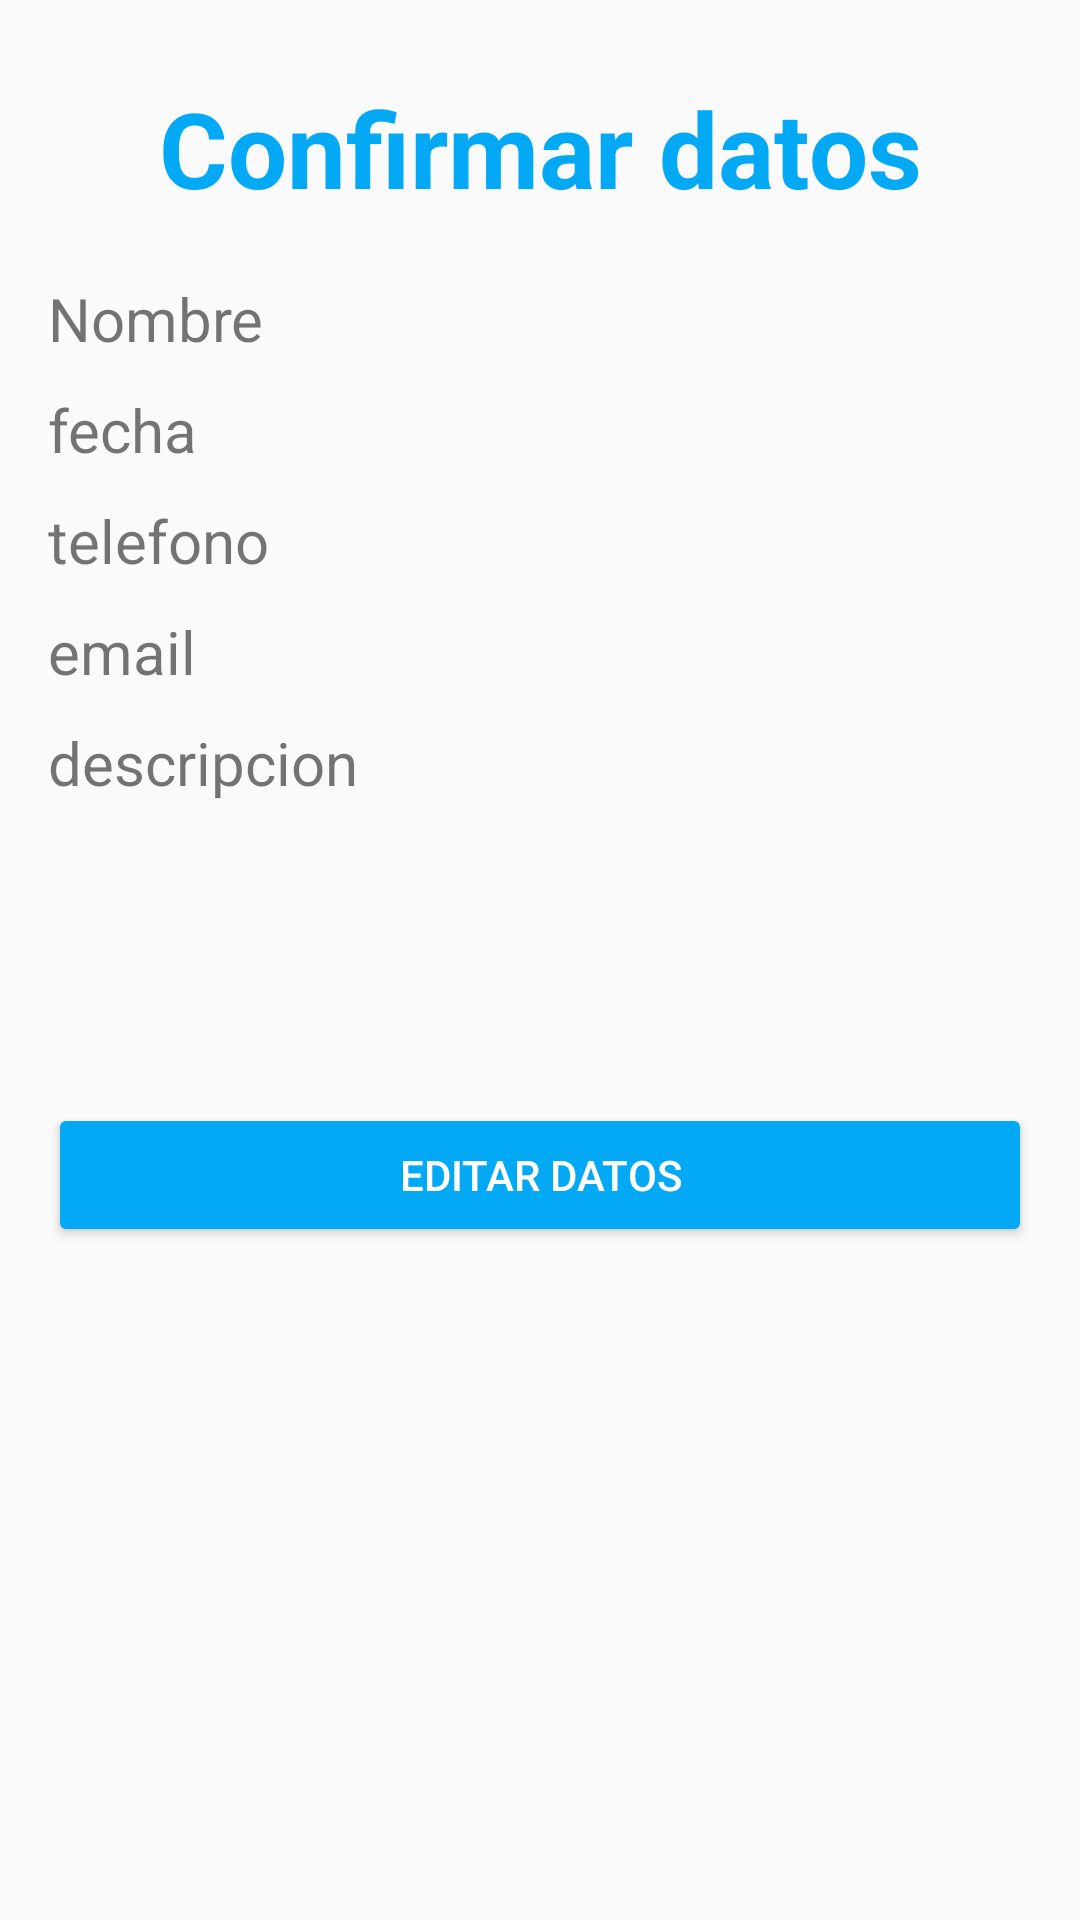

Reconstruct the res/layout file that produces this screen, plus the resources it refers to.
<!-- AndroidManifest.xml: application theme AppTheme -->
<!-- res/layout/activity_confirmar_datos.xml -->
<?xml version="1.0" encoding="utf-8"?>
<RelativeLayout xmlns:android="http://schemas.android.com/apk/res/android"
    xmlns:tools="http://schemas.android.com/tools"
    android:layout_width="match_parent"
    android:layout_height="match_parent"
    xmlns:app="http://schemas.android.com/apk/res-auto"
    android:paddingBottom="@dimen/activity_vertical_margin"
    android:paddingLeft="@dimen/activity_horizontal_margin"
    android:paddingRight="@dimen/activity_horizontal_margin"
    android:paddingTop="@dimen/activity_vertical_margin"
    tools:context="com.saidmar.ingresardatos.ConfirmarDatos">

    <TextView
        android:id="@+id/tv_titulo"
        android:layout_width="match_parent"
        android:layout_height="wrap_content"
        android:text="@string/titulos"
        android:textSize="@dimen/titulo"
        android:layout_marginTop="@dimen/top"
        android:gravity="center"
        android:textStyle="bold"
        android:textColor="@color/colorAccent"/>

    <TextView
        android:id="@+id/nombre"
        android:layout_width="match_parent"
        android:layout_height="wrap_content"
        android:layout_below="@+id/tv_titulo"
        android:layout_marginTop="@dimen/top_titulo"
        android:text="Nombre"
        android:textSize="@dimen/text"/>

    <TextView
        android:id="@+id/fecha"
        android:layout_width="match_parent"
        android:layout_height="wrap_content"
        android:layout_below="@+id/nombre"
        android:layout_marginTop="@dimen/top"
        android:text="fecha"
        android:textSize="@dimen/text"/>

    <TextView
        android:id="@+id/telefono"
        android:layout_width="match_parent"
        android:layout_height="wrap_content"
        android:layout_below="@+id/fecha"
        android:layout_marginTop="@dimen/top"
        android:text="telefono"
        android:textSize="@dimen/text"/>

    <TextView
        android:id="@+id/email"
        android:layout_width="match_parent"
        android:layout_height="wrap_content"
        android:layout_below="@+id/telefono"
        android:layout_marginTop="@dimen/top"
        android:text="email"
        android:textSize="@dimen/text"/>

    <TextView
        android:id="@+id/descripcion"
        android:layout_width="match_parent"
        android:layout_height="wrap_content"
        android:layout_below="@+id/email"
        android:layout_marginTop="@dimen/top"
        android:text="descripcion"
        android:textSize="@dimen/text"/>

    <Button
        android:layout_width="match_parent"
        android:layout_height="wrap_content"
        android:layout_below="@id/descripcion"
        android:layout_marginTop="@dimen/top_boton"
        android:text="@string/boton_edit"
        android:theme="@style/MiBotonRaised"/>

</RelativeLayout>
<!-- resources referenced by this layout -->
<resources>
  <color name="colorAccent">#03A9F4</color>
  <dimen name="activity_horizontal_margin">16dp</dimen>
  <dimen name="activity_vertical_margin">16dp</dimen>
  <dimen name="text">20dp</dimen>
  <dimen name="titulo">35dp</dimen>
  <dimen name="top">10dp</dimen>
  <dimen name="top_boton">100dp</dimen>
  <dimen name="top_titulo">20dp</dimen>
  <string name="boton_edit">Editar datos</string>
  <string name="titulos">Confirmar datos</string>
  <style name="MiBotonRaised" parent="Theme.AppCompat.Light">
          <item name="colorButtonNormal">@color/colorAccent</item>
          <item name="colorControlHighlight">@color/colorMorado</item>
          <item name="android:textColor">@color/colorBlanco</item>
      </style>
  <style name="AppTheme" parent="Theme.AppCompat.Light.DarkActionBar">
          
          <item name="colorPrimary">@color/colorPrimary</item>
          <item name="colorPrimaryDark">@color/colorPrimaryDark</item>
          <item name="colorAccent">@color/colorAccent</item>
      </style>
  <color name="colorMorado">#b690d1</color>
  <color name="colorBlanco">#FFFFFF</color>
  <color name="colorPrimary">#E91E63</color>
  <color name="colorPrimaryDark">#C2185B</color>
</resources>
